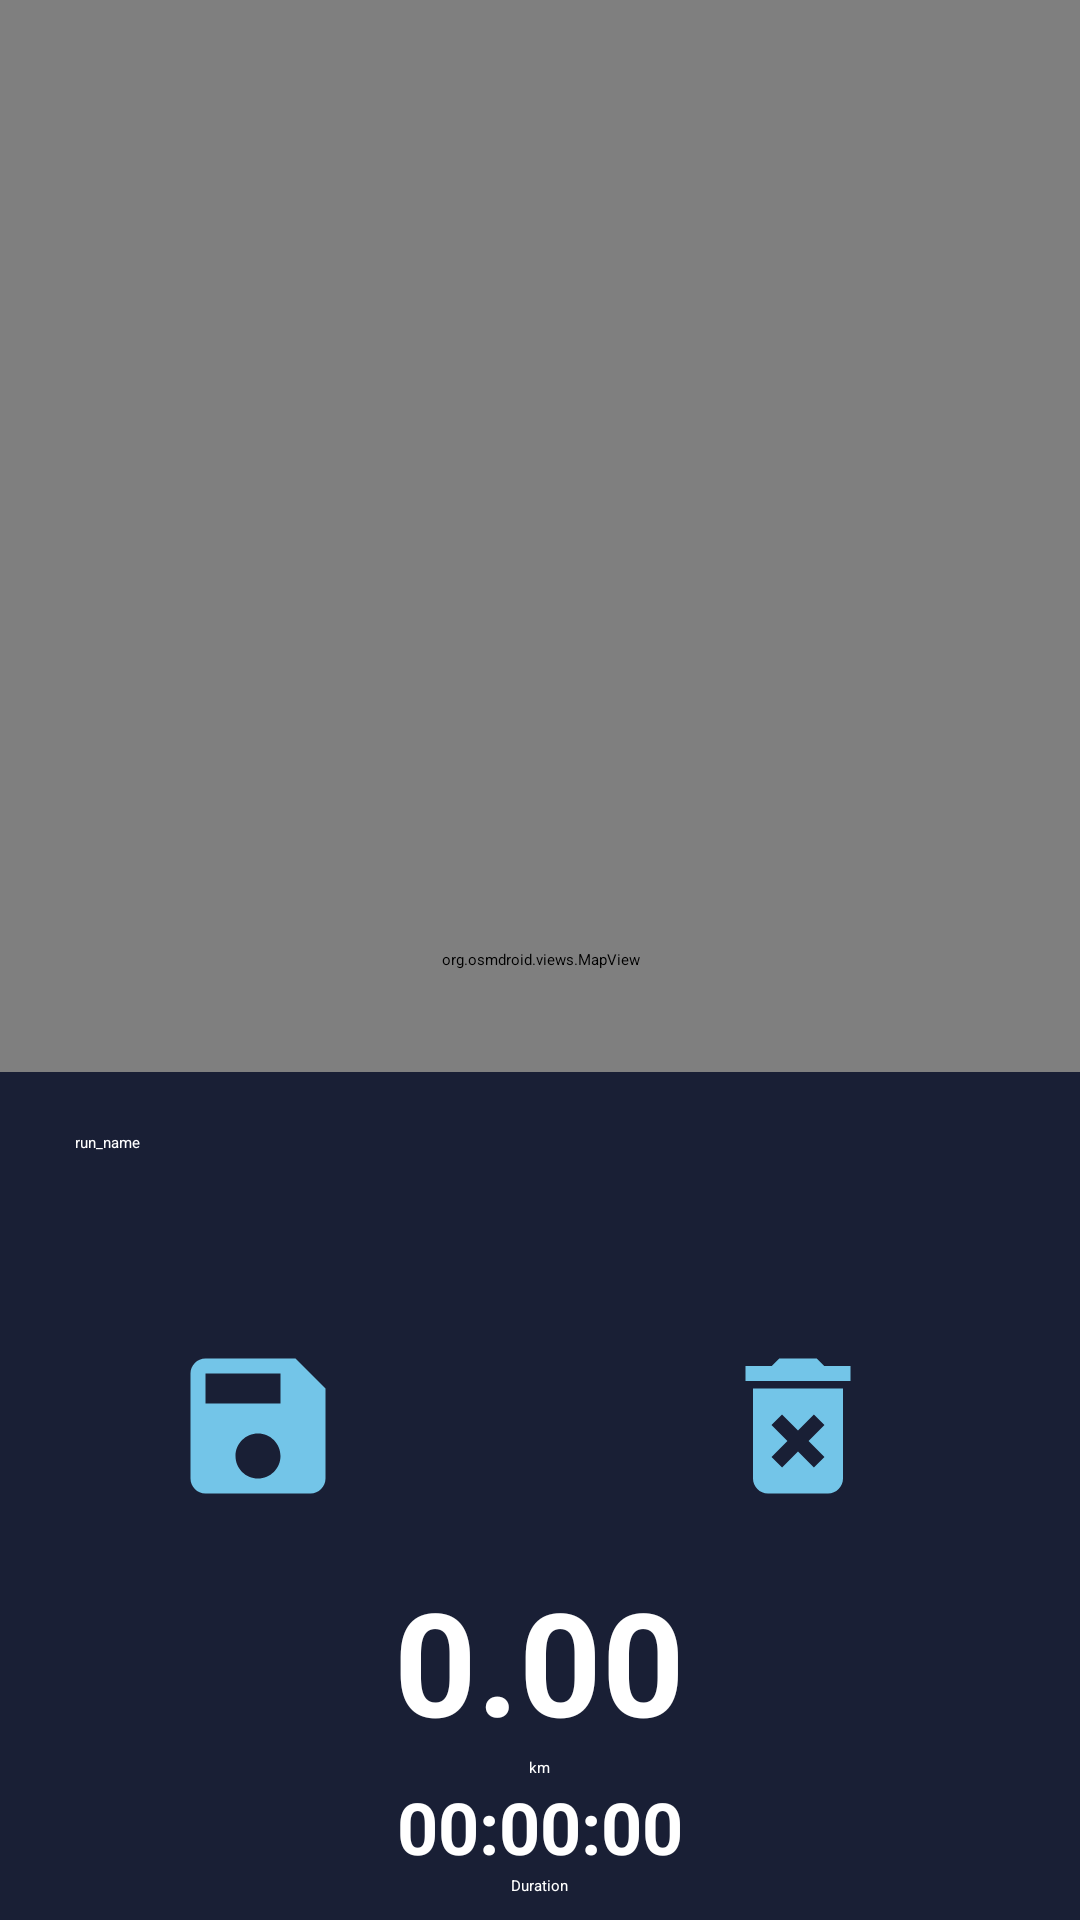

Produce the Android XML layout that renders to this screen, including the resource entries it uses.
<!-- AndroidManifest.xml: application theme Theme.StepBy -->
<!-- res/layout/fragment_home.xml -->
<?xml version="1.0" encoding="utf-8"?>
<FrameLayout xmlns:android="http://schemas.android.com/apk/res/android"
    xmlns:app="http://schemas.android.com/apk/res-auto"
    xmlns:tools="http://schemas.android.com/tools"
    android:layout_width="match_parent"
    android:layout_height="match_parent"
    tools:context=".HomeFragment">
    <androidx.constraintlayout.widget.ConstraintLayout
        android:layout_width="match_parent"
        android:layout_height="match_parent" >


        <org.osmdroid.views.MapView
            android:id="@+id/map"
            android:layout_width="fill_parent"
            android:layout_height="fill_parent"
            app:layout_constraintBottom_toBottomOf="parent"
            app:layout_constraintEnd_toEndOf="parent"
            app:layout_constraintStart_toStartOf="parent"
            app:layout_constraintTop_toTopOf="parent" >

        </org.osmdroid.views.MapView>

        <ImageView
            android:id="@+id/ivStartRun"
            android:layout_width="60dp"
            android:layout_height="60dp"
            android:layout_marginEnd="8dp"
            android:layout_marginBottom="8dp"
            android:src="@drawable/ic_baseline_run_circle_24"
            android:visibility="gone"
            app:layout_constraintBottom_toBottomOf="parent"
            app:layout_constraintEnd_toEndOf="parent" />


        <LinearLayout
            android:id="@+id/llActivity"
            android:layout_width="match_parent"
            android:layout_height="wrap_content"
            android:background="@color/navbar_blue"
            android:gravity="center_horizontal"
            android:orientation="vertical"
            android:paddingBottom="8dp"
            android:visibility="visible"
            app:layout_constraintBottom_toBottomOf="parent">

            <TextView
                android:id="@+id/tvDistanceValue"
                android:layout_width="wrap_content"
                android:layout_height="wrap_content"
                android:text="0.00"
                android:textColor="@color/white"
                android:textSize="48sp"
                android:textStyle="bold"
                tools:layout_editor_absoluteX="152dp"
                tools:layout_editor_absoluteY="373dp" />

            <TextView
                android:id="@+id/tvDistanceUnit"
                android:layout_width="wrap_content"
                android:layout_height="wrap_content"
                android:text="km"
                android:textColor="@color/white"
                tools:layout_editor_absoluteX="153dp"
                tools:layout_editor_absoluteY="412dp" />

            <TextView
                android:id="@+id/tvDurationValue"
                android:layout_width="wrap_content"
                android:layout_height="wrap_content"
                android:text="00:00:00"
                android:textColor="@color/white"
                android:textSize="24sp"
                android:textStyle="bold"
                tools:layout_editor_absoluteX="43dp"
                tools:layout_editor_absoluteY="441dp" />

            <TextView
                android:id="@+id/tvDurationLabel"
                android:layout_width="wrap_content"
                android:layout_height="wrap_content"
                android:text="Duration"
                android:textColor="@color/white"
                tools:layout_editor_absoluteX="44dp"
                tools:layout_editor_absoluteY="469dp" />

        </LinearLayout>

        <LinearLayout
            android:id="@+id/llActivityDone"
            android:layout_width="match_parent"
            android:layout_height="wrap_content"
            android:background="@color/navbar_blue"
            android:gravity="center_horizontal"
            android:orientation="vertical"
            android:paddingTop="20dp"
            android:paddingBottom="8dp"
            android:visibility="visible"
            app:layout_constraintBottom_toTopOf="@id/llActivity">

            <EditText
                android:layout_marginHorizontal="25dp"
                android:id="@+id/editRunName"
                android:layout_width="match_parent"
                android:layout_height="wrap_content"
                android:ems="10"
                android:hint="run_name"
                android:textColorHint="@color/white"
                android:textColor="@color/white"
                android:layout_marginBottom="20dp"
                android:inputType="textEmailAddress"
                android:minHeight="48dp"
                tools:ignore="SpeakableTextPresentCheck" />

            <LinearLayout
                android:orientation="horizontal"
                android:layout_width="match_parent"
                android:layout_height="wrap_content">

                <ImageView
                    android:id="@+id/ivSaveRun"
                    android:layout_width="60dp"
                    android:layout_height="60dp"
                    android:layout_marginEnd="8dp"
                    android:layout_marginBottom="8dp"
                    android:src="@drawable/ic_baseline_save_24"
                    android:visibility="visible"
                    android:layout_weight="1"
                    app:layout_constraintBottom_toBottomOf="parent"
                    app:layout_constraintEnd_toEndOf="parent" />

                <ImageView
                    android:id="@+id/ivDeleteRun"
                    android:layout_width="60dp"
                    android:layout_height="60dp"
                    android:layout_marginEnd="8dp"
                    android:layout_marginBottom="8dp"
                    android:src="@drawable/ic_baseline_delete_forever_24"
                    android:visibility="visible"
                    android:layout_weight="1"
                    app:layout_constraintBottom_toBottomOf="parent"
                    app:layout_constraintEnd_toEndOf="parent" />
            </LinearLayout>



        </LinearLayout>

        <ImageView
            android:id="@+id/ivStopRun"
            android:layout_width="60dp"
            android:layout_height="60dp"
            android:layout_marginEnd="8dp"
            android:layout_marginBottom="8dp"
            android:src="@drawable/stop_circle"
            android:visibility="gone"
            app:layout_constraintBottom_toBottomOf="parent"
            app:layout_constraintEnd_toEndOf="parent" />

        
        
        <androidx.appcompat.widget.SwitchCompat
            android:id="@+id/swcShowOtherUsers"
            android:checked="true"
            android:layout_width="wrap_content"
            android:layout_height="wrap_content"
            android:layout_marginTop="10dp"
            android:layout_marginEnd="5dp"
            app:layout_constraintEnd_toEndOf="@+id/map"
            app:layout_constraintTop_toTopOf="parent" />

    </androidx.constraintlayout.widget.ConstraintLayout>

</FrameLayout>
<!-- resources referenced by this layout -->
<resources>
  <color name="navbar_blue">#191f35</color>
  <color name="white">#FFFFFFFF</color>
  <!-- drawable ic_baseline_delete_forever_24 (drawable) -->
  <vector android:height="24dp" android:tint="#73C5E8"
      android:viewportHeight="24" android:viewportWidth="24"
      android:width="24dp" xmlns:android="http://schemas.android.com/apk/res/android">
      <path android:fillColor="@android:color/white" android:pathData="M6,19c0,1.1 0.9,2 2,2h8c1.1,0 2,-0.9 2,-2L18,7L6,7v12zM8.46,11.88l1.41,-1.41L12,12.59l2.12,-2.12 1.41,1.41L13.41,14l2.12,2.12 -1.41,1.41L12,15.41l-2.12,2.12 -1.41,-1.41L10.59,14l-2.13,-2.12zM15.5,4l-1,-1h-5l-1,1L5,4v2h14L19,4z"/>
  </vector>
  <!-- drawable ic_baseline_run_circle_24 (drawable) -->
  <vector android:height="24dp" android:tint="#73C5E8"
      android:viewportHeight="24" android:viewportWidth="24"
      android:width="24dp" xmlns:android="http://schemas.android.com/apk/res/android">
      <path android:fillColor="@android:color/white" android:pathData="M12,2C6.48,2 2,6.48 2,12c0,5.52 4.48,10 10,10s10,-4.48 10,-10C22,6.48 17.52,2 12,2zM13.5,6c0.55,0 1,0.45 1,1c0,0.55 -0.45,1 -1,1s-1,-0.45 -1,-1C12.5,6.45 12.95,6 13.5,6zM16,12c-0.7,0 -2.01,-0.54 -2.91,-1.76l-0.41,2.35L14,14.03V18h-1v-3.58l-1.11,-1.21l-0.52,2.64L7.6,15.08l0.2,-0.98l2.78,0.57l0.96,-4.89L10,10.35V12H9V9.65l3.28,-1.21c0.49,-0.18 1.03,0.06 1.26,0.53C14.37,10.67 15.59,11 16,11V12z"/>
  </vector>
  <!-- drawable ic_baseline_save_24 (drawable) -->
  <vector android:height="24dp" android:tint="#73C5E8"
      android:viewportHeight="24" android:viewportWidth="24"
      android:width="24dp" xmlns:android="http://schemas.android.com/apk/res/android">
      <path android:fillColor="@android:color/white" android:pathData="M17,3L5,3c-1.11,0 -2,0.9 -2,2v14c0,1.1 0.89,2 2,2h14c1.1,0 2,-0.9 2,-2L21,7l-4,-4zM12,19c-1.66,0 -3,-1.34 -3,-3s1.34,-3 3,-3 3,1.34 3,3 -1.34,3 -3,3zM15,9L5,9L5,5h10v4z"/>
  </vector>
  <!-- drawable stop_circle (drawable) -->
  <vector android:height="90dp" android:tint="#73C5E8"
      android:viewportHeight="24" android:viewportWidth="24"
      android:width="90dp" xmlns:android="http://schemas.android.com/apk/res/android">
      <path android:fillColor="@android:color/white"
          android:fillType="evenOdd" android:pathData="M8,16h8V8H8V16zM12,2C6.48,2 2,6.48 2,12s4.48,10 10,10s10,-4.48 10,-10S17.52,2 12,2L12,2z"/>
  </vector>
  <style name="Theme.StepBy" parent="Theme.MaterialComponents.DayNight.DarkActionBar">
          
          <item name="colorPrimary">@color/purple_200</item>
          <item name="colorPrimaryVariant">@color/purple_700</item>
          <item name="colorOnPrimary">@color/black</item>
          
          <item name="colorSecondary">@color/teal_200</item>
          <item name="colorSecondaryVariant">@color/teal_200</item>
          <item name="colorOnSecondary">@color/black</item>
          
          <item name="android:statusBarColor">?attr/colorPrimaryVariant</item>
          
      </style>
  <color name="purple_200">#FF6200EE</color>
  <color name="purple_700">#FF3700B3</color>
  <color name="black">#FF000000</color>
  <color name="teal_200">#FF03DAC5</color>
</resources>
